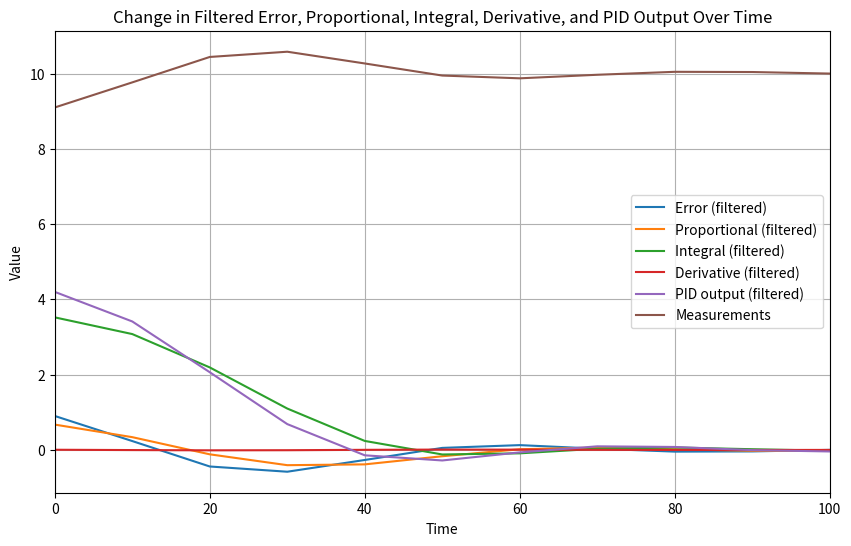

This figure's Python source:
import numpy as np
import matplotlib.pyplot as plt
import pandas as pd
from scipy.ndimage import gaussian_filter1d

# Update the t_end and n_steps values for 10 iterations
t_start = 0
t_end = 500
n_steps = 50
dt = (t_end - t_start) / n_steps
time_values = [t_start + i*dt for i in range(n_steps)]

# We will use a constant target value (10)
setpoint_values = [10 for _ in time_values]

# Our starting value is 0, it will be updated in the next steps with the values coming from the PID control
measurements = [0]
errors = [setpoint_values[0] - measurements[0]]

# Set the settings of the PID controller (according to the values used in the example table)
Kp = 0.5
Ki = 0.1
Kd = 0.2

integral_values = [0]
proportional_values = [0]
derivative_values = [0]
pid_values = [0]
integral = 0
previous_error = 0  # Variable to store the previous error value
calculation_steps = []

for i in range(1, n_steps):
    e = errors[-1]
    integral += e*dt
    proportional = Kp*e
    derivative = Kd*(e - previous_error)/dt
    integral_contribution = Ki*integral
    pid = proportional + integral_contribution + derivative

    # Add the PID output to our current value
    measurements.append(measurements[-1] + pid)
    
    # Calculate the error for the next step
    error = setpoint_values[i] - measurements[-1]
    errors.append(error)
    
    integral_values.append(integral_contribution)
    proportional_values.append(proportional)
    derivative_values.append(derivative)
    pid_values.append(pid)
    
    calculation_steps.append([f'{proportional:.2f} (0.5*{e:.2f})', f'{integral_contribution:.2f} (0.1*{integral:.2f})', f'{derivative:.2f} (0.2*({e:.2f}-{previous_error:.2f}))'])

    previous_error = e

# Function to apply 5 point moving average filter
def moving_average_filter(data, window_size):
    filtered_data = []
    for i in range(len(data)):
        if i < window_size:
            # For the first points, we take the average of all available points
            filtered_data.append(np.mean(data[:i+1]))
        else:
            # For later points, we take the average of previous points with a specific window size
            filtered_data.append(np.mean(data[i-window_size+1:i+1]))
    return filtered_data

sigma = 2  # Parameter determining the width of the Gaussian filter. You can change the level of filtering by adjusting this value.

errors_filtered = gaussian_filter1d(errors, sigma)
proportional_values_filtered = gaussian_filter1d(proportional_values, sigma)
integral_values_filtered = gaussian_filter1d(integral_values, sigma)
derivative_values_filtered = gaussian_filter1d(derivative_values, sigma)
pid_values_filtered = gaussian_filter1d(pid_values, sigma)
measurements_filtered = gaussian_filter1d(measurements, sigma)


# Draw the change of filtered error, proportional value, integral value, derivative value and PID output over time
plt.figure(figsize=(10,6))
plt.plot(time_values, errors_filtered, label='Error (filtered)')
plt.plot(time_values, proportional_values_filtered, label='Proportional (filtered)')
plt.plot(time_values, integral_values_filtered, label='Integral (filtered)')
plt.plot(time_values, derivative_values_filtered, label='Derivative (filtered)')
plt.plot(time_values, pid_values_filtered, label='PID output (filtered)')
plt.plot(time_values, measurements_filtered, label='Measurements')

# Limit x-axis to the specified values
plt.xlim(0, 100)  # You can change these values according to your needs

plt.legend()
plt.xlabel('Time')
plt.ylabel('Value')
plt.title('Change in Filtered Error, Proportional, Integral, Derivative, and PID Output Over Time')
plt.grid(True)
plt.show()


data = {
    'Iteration': list(range(n_steps)),
    'Target': setpoint_values,
    'C.V.': measurements,
    'Error': errors,
    'P': proportional_values,
    'I': integral_values,
    'D': derivative_values,
    'Total Correction': pid_values
}
df = pd.DataFrame(data)

# Let's split the calculation steps into parts: Proportional, Integral and Derivative
calculation_steps_np = np.array(calculation_steps)
proportional_steps = calculation_steps_np[:, 0]
integral_steps = calculation_steps_np[:, 1]
derivative_steps = calculation_steps_np[:, 2]

# Update the DataFrame
df['P'] = [''] + list(proportional_steps)
df['I'] = [''] + list(integral_steps)
df['D'] = [''] + list(derivative_steps)

with pd.option_context('display.max_rows', None, 'display.max_columns', None, 'display.expand_frame_repr', False):
    pd.set_option('display.float_format', '{:.2f}'.format)
    print("C.V. = Current Value, T.C. = Total Correction")  # Explanation line
    print(df)